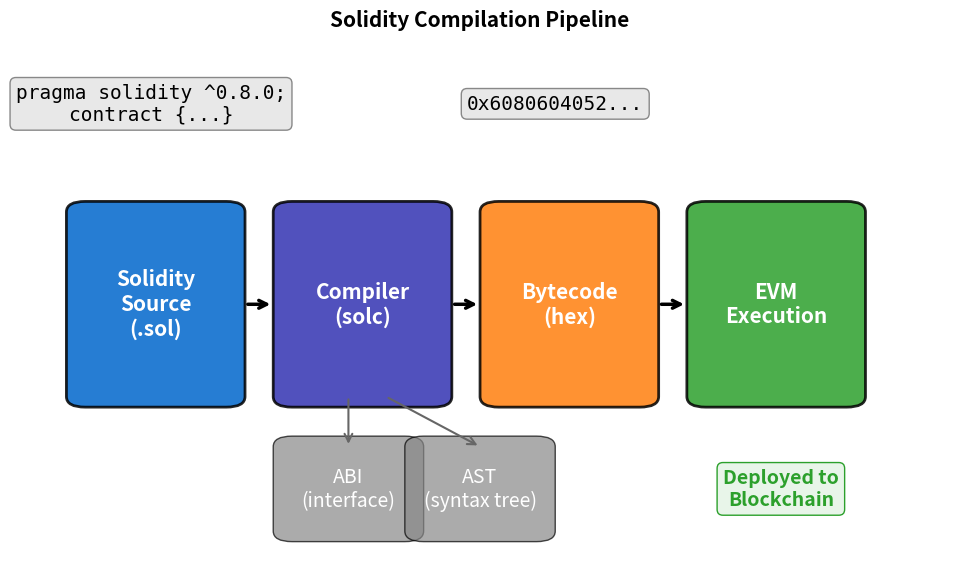

Source code (Python): (Note: this script raises an exception after producing the figure.)
"""
Solidity Compilation Flow
Shows the path from Solidity source to EVM bytecode
"""

import matplotlib.pyplot as plt
import matplotlib.patches as mpatches
from matplotlib.patches import FancyBboxPatch, FancyArrowPatch
import numpy as np
from pathlib import Path

CHART_METADATA = {
    'title': 'Solidity Compilation Flow',
    'url': 'https://github.com/Digital-AI-Finance/Blockchain_Crypto/tree/main/Module_B_Ethereum_Smart_Contracts/L15_Solidity_Fundamentals/charts/01_solidity_compilation_flow'
}

plt.rcParams.update({
    'font.size': 14,
    'axes.labelsize': 14,
    'axes.titlesize': 16,
    'xtick.labelsize': 12,
    'ytick.labelsize': 12,
    'legend.fontsize': 12,
    'figure.figsize': (10, 6),
    'figure.dpi': 150
})

MLPURPLE = '#3333B2'
MLBLUE = '#0066CC'
MLORANGE = '#FF7F0E'
MLGREEN = '#2CA02C'
MLRED = '#D62728'

fig, ax = plt.subplots(figsize=(10, 6))

# Define boxes for compilation stages
stages = [
    {'name': 'Solidity\nSource\n(.sol)', 'x': 0.08, 'color': MLBLUE},
    {'name': 'Compiler\n(solc)', 'x': 0.30, 'color': MLPURPLE},
    {'name': 'Bytecode\n(hex)', 'x': 0.52, 'color': MLORANGE},
    {'name': 'EVM\nExecution', 'x': 0.74, 'color': MLGREEN},
]

box_width = 0.15
box_height = 0.35
y_center = 0.5

for stage in stages:
    box = FancyBboxPatch((stage['x'], y_center - box_height/2), box_width, box_height,
                          boxstyle="round,pad=0.02", facecolor=stage['color'],
                          edgecolor='black', linewidth=2, alpha=0.85)
    ax.add_patch(box)
    ax.text(stage['x'] + box_width/2, y_center, stage['name'],
            ha='center', va='center', fontsize=15, fontweight='bold', color='white')

# Add arrows between stages
arrow_y = y_center
for i in range(len(stages) - 1):
    ax.annotate('', xy=(stages[i+1]['x'] - 0.02, arrow_y),
                xytext=(stages[i]['x'] + box_width + 0.02, arrow_y),
                arrowprops=dict(arrowstyle='->', color='black', lw=2.5))

# Add outputs from compiler
outputs = [
    {'name': 'ABI\n(interface)', 'x': 0.30, 'y': 0.15, 'color': '#888'},
    {'name': 'AST\n(syntax tree)', 'x': 0.44, 'y': 0.15, 'color': '#888'},
]

for output in outputs:
    box = FancyBboxPatch((output['x'], output['y'] - 0.08), 0.12, 0.16,
                          boxstyle="round,pad=0.02", facecolor=output['color'],
                          edgecolor='black', linewidth=1, alpha=0.7)
    ax.add_patch(box)
    ax.text(output['x'] + 0.06, output['y'], output['name'],
            ha='center', va='center', fontsize=14, color='white')

# Arrows from compiler to outputs
ax.annotate('', xy=(0.36, 0.23), xytext=(0.36, y_center - box_height/2),
            arrowprops=dict(arrowstyle='->', color='#666', lw=1.5))
ax.annotate('', xy=(0.50, 0.23), xytext=(0.40, y_center - box_height/2),
            arrowprops=dict(arrowstyle='->', color='#666', lw=1.5))

# Add annotations
ax.text(0.15, 0.88, 'pragma solidity ^0.8.0;\ncontract {...}',
        fontsize=14, family='monospace', ha='center', va='center',
        bbox=dict(boxstyle='round', facecolor='#E8E8E8', edgecolor='#888'))

ax.text(0.58, 0.88, '0x6080604052...',
        fontsize=14, family='monospace', ha='center', va='center',
        bbox=dict(boxstyle='round', facecolor='#E8E8E8', edgecolor='#888'))

# Key insight
props = dict(boxstyle='round,pad=0.3', facecolor='#E8F5E9', edgecolor=MLGREEN)
ax.text(0.82, 0.15, 'Deployed to\nBlockchain',
        ha='center', va='center', fontsize=14, fontweight='bold',
        bbox=props, color=MLGREEN)

ax.set_xlim(0, 1)
ax.set_ylim(0, 1)
ax.axis('off')

ax.set_title('Solidity Compilation Pipeline', fontweight='bold', fontsize=15, pad=10)
plt.tight_layout()

output_path = Path(__file__).parent / 'chart.pdf'
plt.savefig(output_path, bbox_inches='tight', dpi=300)
print(f"Chart saved to: {output_path.absolute()}")
plt.close()
